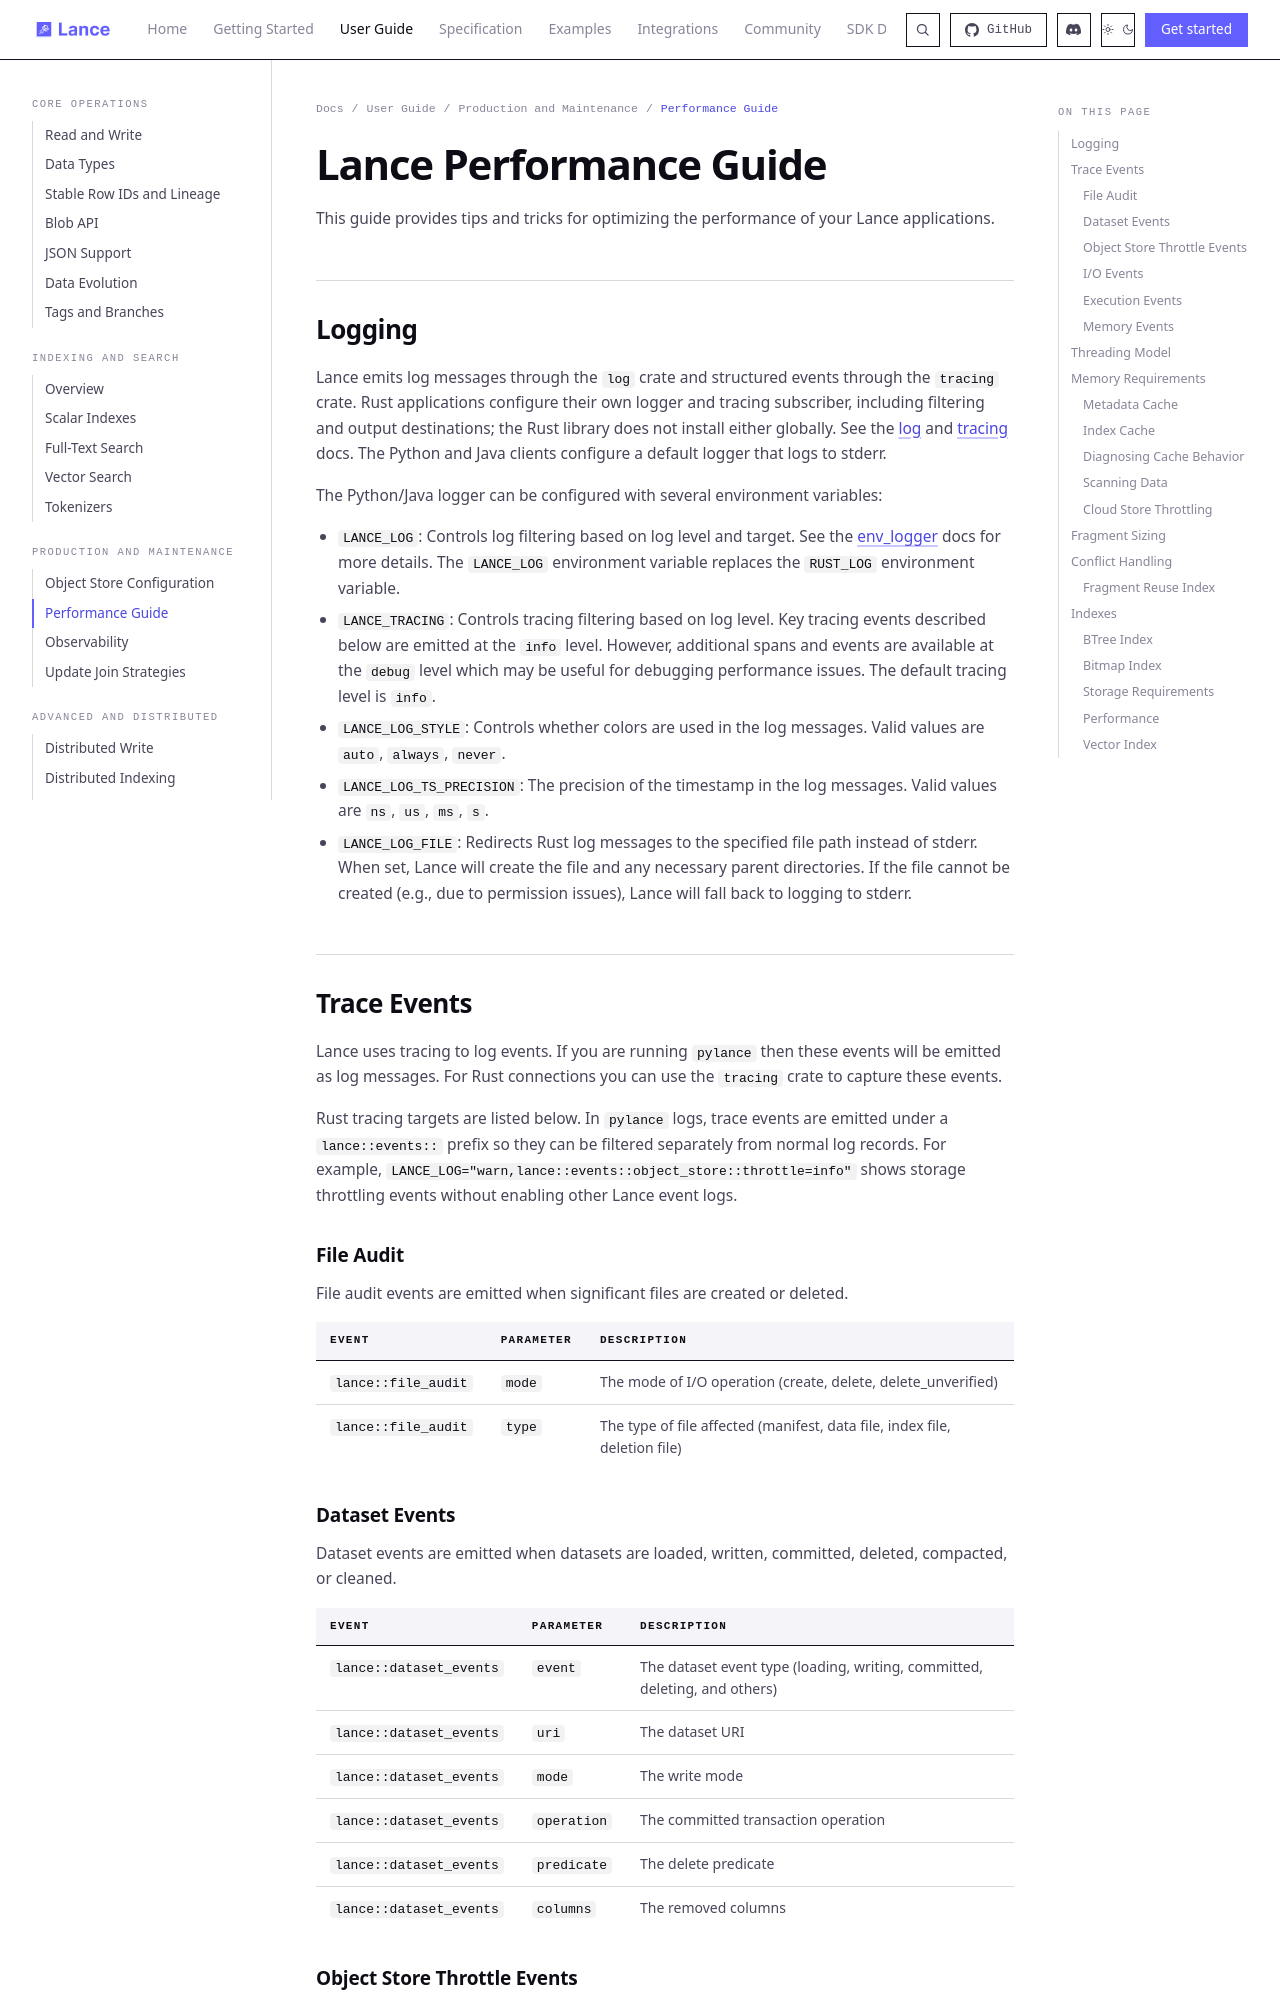

repository: dovel-pr17-validation/pr17r65-cargo-lance · page: guide/performance/index.html · generator: mkdocs

# Lance Performance Guide

This guide provides tips and tricks for optimizing the performance of your Lance applications.

## Logging

Lance emits log messages through the `log` crate and structured events through the `tracing` crate.
Rust applications configure their own logger and tracing subscriber, including filtering and output
destinations; the Rust library does not install either globally. See the
[log](https://docs.rs/log/latest/log/) and [tracing](https://docs.rs/tracing/latest/tracing/) docs.
The Python and Java clients configure a default logger that logs to stderr.

The Python/Java logger can be configured with several environment variables:

- `LANCE_LOG`: Controls log filtering based on log level and target. See the [env_logger](https://docs.rs/env_logger/latest/env_logger/) docs for more details. The `LANCE_LOG` environment variable replaces the `RUST_LOG` environment variable.
- `LANCE_TRACING`: Controls tracing filtering based on log level. Key tracing events described below are emitted at
  the `info` level. However, additional spans and events are available at the `debug` level which may be useful for
  debugging performance issues. The default tracing level is `info`.
- `LANCE_LOG_STYLE`: Controls whether colors are used in the log messages. Valid values are `auto`, `always`, `never`.
- `LANCE_LOG_TS_PRECISION`: The precision of the timestamp in the log messages. Valid values are `ns`, `us`, `ms`, `s`.
- `LANCE_LOG_FILE`: Redirects Rust log messages to the specified file path instead of stderr. When set, Lance will create the file and any necessary parent directories. If the file cannot be created (e.g., due to permission issues), Lance will fall back to logging to stderr.

## Trace Events

Lance uses tracing to log events. If you are running `pylance` then these events will be emitted
as log messages. For Rust connections you can use the `tracing` crate to capture these events.

Rust tracing targets are listed below. In `pylance` logs, trace events are emitted under a
`lance::events::` prefix so they can be filtered separately from normal log records. For example,
`LANCE_LOG="warn,lance::events::object_store::throttle=info"` shows storage throttling events
without enabling other Lance event logs.

### File Audit

File audit events are emitted when significant files are created or deleted.

| Event               | Parameter | Description                                                                |
| ------------------- | --------- | -------------------------------------------------------------------------- |
| `lance::file_audit` | `mode`    | The mode of I/O operation (create, delete, delete_unverified)              |
| `lance::file_audit` | `type`    | The type of file affected (manifest, data file, index file, deletion file) |

### Dataset Events

Dataset events are emitted when datasets are loaded, written, committed, deleted, compacted, or cleaned.

| Event                   | Parameter   | Description                                                               |
| ----------------------- | ----------- | ------------------------------------------------------------------------- |
| `lance::dataset_events` | `event`     | The dataset event type (loading, writing, committed, deleting, and others) |
| `lance::dataset_events` | `uri`       | The dataset URI                                                           |
| `lance::dataset_events` | `mode`      | The write mode                                                            |
| `lance::dataset_events` | `operation` | The committed transaction operation                                       |
| `lance::dataset_events` | `predicate` | The delete predicate                                                      |
| `lance::dataset_events` | `columns`   | The removed columns                                                       |
